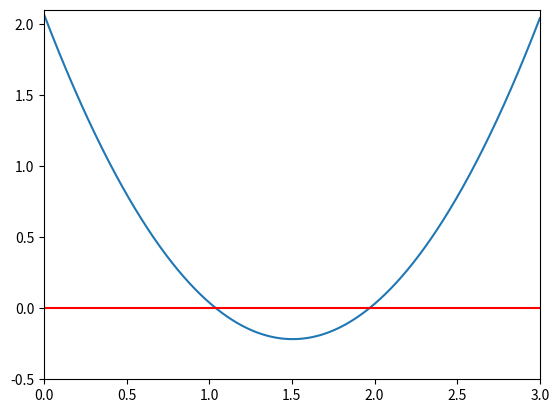

The script that saved this image:
%matplotlib inline
import numpy as np
import matplotlib.pyplot as plt

def function_for_roots(x):
    a = 1.01
    b = -3.04
    c = 2.07
    return a*x**2 + b*x + c #finding the roots of ax^2 + bx + c 

def check_initial_values(f, x_min, x_max, tol):
    
    #check initial guesses
    y_min = f(x_min)
    y_max = f(x_max)
    
    #check that x_min and x_max contain a 0 crossing
    if(y_min*y_max>=0.0):
        print("no zero crossing found in the range = ",x_min,x_max)
        s = "f(%f) = %f, f(%f) = %f" % (x_min,y_min,x_max,y_max)
        print(s)
        return 0
    
    #if x_min is root, then return flag == 1  
    if(np.fabs(y_min)<tol):
        return 1
    
    #if x_max is root, return flag == 2
    if(np.fabs(y_max)<tol):
        return 2
    
    #if we reach this point, the bracket is valid, and we will return 3
    return 3


def bisection_root_finding(f, x_min_start, x_max_start, tol):
    
    x_min = x_min_start
    x_max = x_max_start
    x_mid = 0.0
    
    y_min = f(x_min)
    y_max = f(x_max)
    y_mid = 0.0
    
    imax = 10000
    i = 0
    
    #checking initial values
    flag = check_initial_values(f,x_min,x_max,tol)
    if(flag==0):
        print("Error in bisection root finding().")
        raise ValueError('Initial values invalid',x_min,x_max)
    elif(flag==1):
        return x_min
    elif(flag==2):
        return x_max
    
    flag = 1

    while(flag):
        x_mid = 0.5*(x_min+x_max)
        y_mid = f(x_mid)
    
        if(np.fabs(y_mid)<tol):
            flag = 0
        else:
            #xmid isnt a root
            #if product of fxn @ midpoint at 1 end of points is>0, replace end point
            if(f(x_min)*f(x_mid)>0):
                x_min = x_mid
            else:
                x_max = x_mid
            
        print(x_min,f(x_min),x_max,f(x_max))
    
#count iteration
        i += 1

        if(i>=imax):
            print("Exceeded max # of iterations = ",i)
            s = "Min bracket f(%f) = %f" % (x_min,f(x_min))
            print(s)
            s = "Max bracket f(%f) = %f" % (x_max,f(x_max))
            print(s)
            s = "Mid bracket f(%f) = %f" % (x_mid,f(x_mid))
            print(s)
            raise StopIteration('Stopping iterations after ',i)

    return x_mid, i

x_min = 0.0
x_max = 1.5
tolerance = 1.0e-6

print(x_min,function_for_roots(x_min))
print(x_max,function_for_roots(x_max))

x_root, i_root = bisection_root_finding(function_for_roots,x_min,x_max,tolerance)
y_root = function_for_roots(x_root)

s = "Root found with y(%f) = %f" % (x_root,y_root)
print(s)
print(i_root)

x=np.linspace(0,3,1000)

plt.plot(x,function_for_roots(x))
plt.xlim(0,3,)
plt.ylim(-0.5,2.1,)
plt.axhline(0, c='red')
plt.plot(x_root,i_root)

